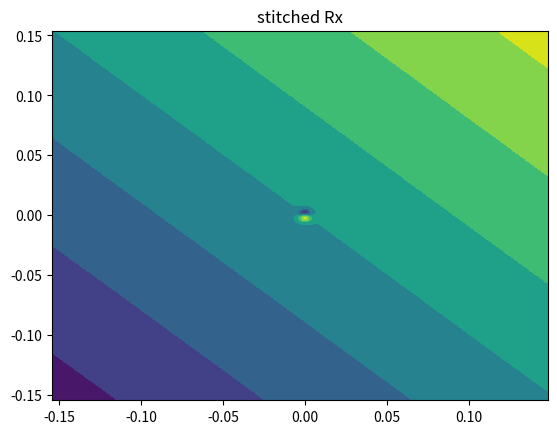
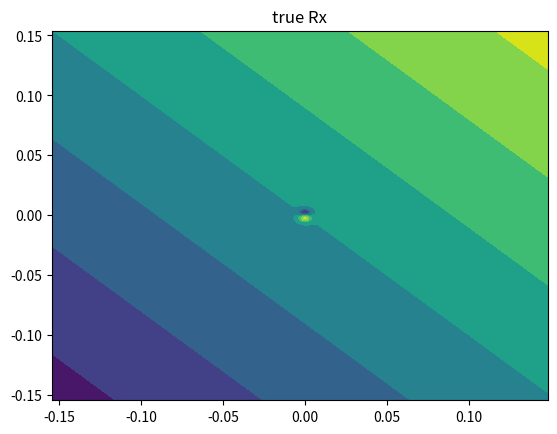
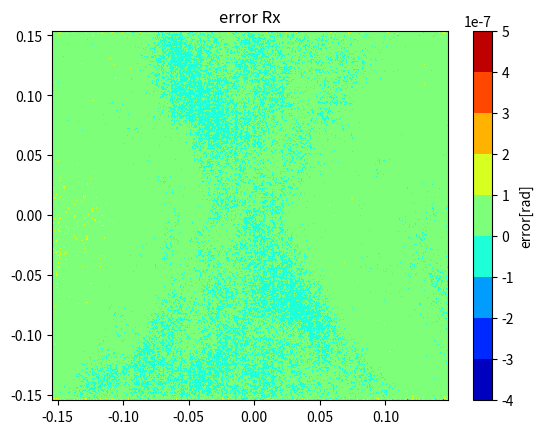
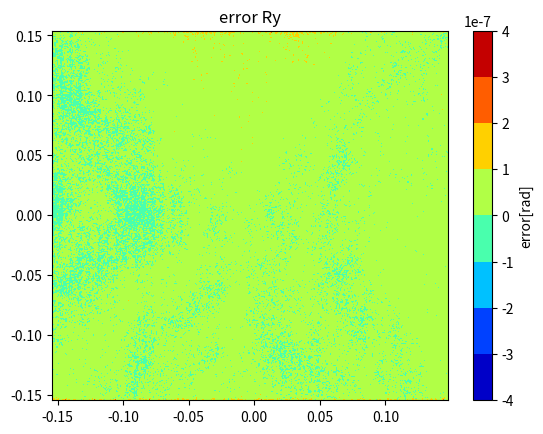
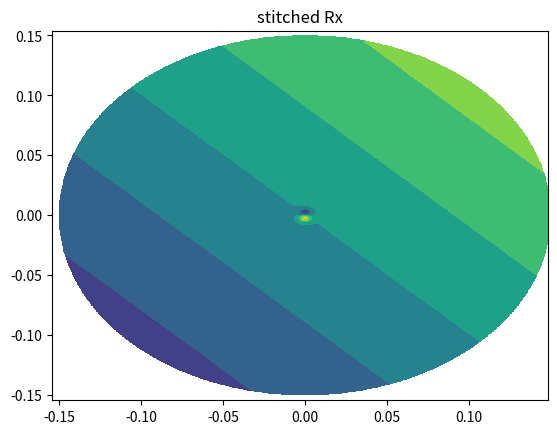
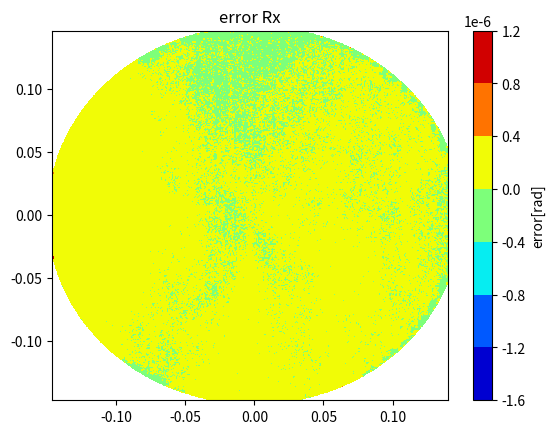
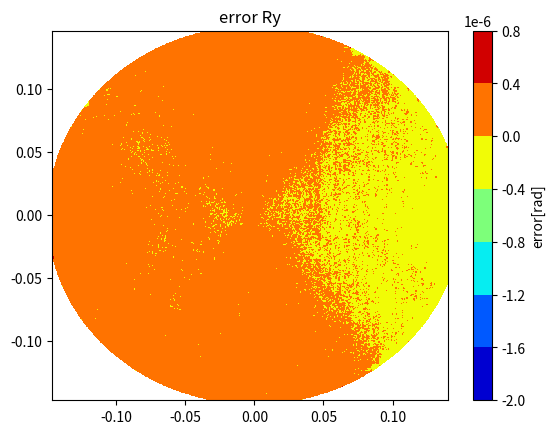

Here is the Python script that generated these plots, in order:
# -*- coding: utf-8 -*-
"""
Created on Fri May 23 10:05:00 2025

@author: crvan
"""

import numpy as np
import matplotlib.pyplot as plt
from scipy.interpolate import RectBivariateSpline,SmoothBivariateSpline
import traceback
import sys


pitch = 0.5e-3 
size_im = [18, 18]
centerPositionCamera = [9*pitch, 9*pitch]

def initArrays(Nx,Ny, dx,dy, x0, y0):
    global x_pos,y_pos, N_av, tilts_av
    N_ax = int(np.floor((Nx-1)*dx/pitch))+size_im[1]
    N_ay = int(np.floor((Ny-1)*dy/pitch))+size_im[0]
    y_pos, x_pos = np.mgrid[0:N_ay,0:N_ax]*pitch
    x_pos += x0- centerPositionCamera[0]
    y_pos += y0- centerPositionCamera[1]
    N_av = np.ones((N_ay,N_ax),float)*np.nan
    tilts_av = np.ones((N_ay,N_ax,2),float)*np.nan


def stitch(tiltMeasurement, xyStage):
    # tiltMeasurement: array of size_Im[0], size_Im[1], 2
    # xyStage: list or array of size 2.
    global  N_av, tilts_av
    try:
        #create position arrays
        y0,x0 = np.mgrid[0:tiltMeasurement.shape[0], 0:tiltMeasurement.shape[1]]*pitch
        y0+= xyStage[1]-centerPositionCamera[1]
        x0+= xyStage[0]-centerPositionCamera[0]
    
        # find matching indices in y_pos, x_pos.
        sIy =len(np.where(np.round(y_pos[:,0],4)<np.round(y0[:,0].min(),4))[0]) 
        eIy = len(np.where(np.round(y0[:,0].max(),4)>=np.round(y_pos[:,0],4))[0])
        sIx = len(np.where(np.round(x_pos[0,:],4)<np.round(x0[0,:].min(),4))[0])
        eIx = len(np.where(np.round(x0[0,:].max(),4)>=np.round(x_pos[0,:],4))[0])
    
        
        

           
        # if nan values at edge use non regular grid interpolation.
        valid = np.logical_not(np.isnan(tiltMeasurement[:,:,0].flatten()))

        if valid.sum() ==valid.shape[0]:
            # no nans.
            fint_Rx = RectBivariateSpline(y0[:,0],x0[0,:],tiltMeasurement[:,:,0], kx=3, ky=3)
            fint_Ry = RectBivariateSpline(y0[:,0],x0[0,:],tiltMeasurement[:,:,1], kx=3, ky=3)
        else:
            # cannot put kx,ky higher than 1 for this interpolation.
            fint_Rx = SmoothBivariateSpline(y0.flatten()[valid],x0.flatten()[valid],tiltMeasurement[:,:,0].flatten()[valid], kx=1, ky=1)
            fint_Ry = SmoothBivariateSpline(y0.flatten()[valid],x0.flatten()[valid],tiltMeasurement[:,:,1].flatten()[valid], kx=1, ky=1)
        
        
        

        
        # interpolate         
        Rx_int = fint_Rx(y_pos[sIy:eIy,0],x_pos[0,sIx:eIx])
        Ry_int = fint_Ry(y_pos[sIy:eIy,0],x_pos[0,sIx:eIx])
        
        # find overlapping sections where N_av >=1.
        bool1 = N_av[sIy:eIy,sIx:eIx].flatten()>=1
        if bool1.sum() == 0:
            Rx_av = Rx_int.flatten().mean() 
            Ry_av = Ry_int.flatten().mean()
        else:
            # calculate average of difference between overlapping points.
            Rx_av = Rx_int.flatten()[bool1].mean() - tilts_av[sIy:eIy,sIx:eIx,0].flatten()[bool1].mean()
            Ry_av = Ry_int.flatten()[bool1].mean() - tilts_av[sIy:eIy,sIx:eIx,1].flatten()[bool1].mean()        
        # subtract average difference
        Rx_int-=Rx_av
        Ry_int-=Ry_av
        
        
        # mask_nans. find all points <0.5*pitch from nans and disregard interpolated point.
        mask = np.ones(Rx_int.shape, int)
        xnan = x0.flatten()[np.logical_not(valid)]
        ynan = y0.flatten()[np.logical_not(valid)]
        if len(xnan)>0:
            for i,y in enumerate(y_pos[sIy:sIy+mask.shape[0],0]):
                for j,x in enumerate(x_pos[0,sIx:sIx+mask.shape[1]]):
                    if np.min((x-xnan)**2+(y-ynan)**2)<(0.5*pitch)**2:
                        mask[i,j]=0
        
        Npoints = np.nansum((N_av[sIy:sIy+mask.shape[0],sIx:sIx+mask.shape[1]],mask),axis=0)
        # to prevent zero division set 0 to Nan.
        Npoints[Npoints==0] = np.nan
        
        tilts_av[sIy:eIy,sIx:eIx,0] = np.nansum([tilts_av[sIy:eIy,sIx:eIx,0]*N_av[sIy:eIy,sIx:eIx], mask*Rx_int],axis=0)/Npoints
        tilts_av[sIy:eIy,sIx:eIx,1] = np.nansum([tilts_av[sIy:eIy,sIx:eIx,1]*N_av[sIy:eIy,sIx:eIx], mask*Ry_int],axis=0)/Npoints
        
        N_av[sIy:sIy+mask.shape[0],sIx:sIx+mask.shape[1]] =Npoints
            
            
    except:
        traceback.print_exc(file = sys.stdout)
        
    
    return 
        
    
    
    









# used for simulation.
def GaussTilts(x,y,mux,muy, sigma,A):
    Rx = -(y-muy)/sigma**2*A*np.exp(-0.5*((x-mux)**2+(y-muy)**2)/sigma**2)
    Ry = (x-mux)/sigma**2*A*np.exp(-0.5*((x-mux)**2+(y-muy)**2)/sigma**2)    
    
    return Rx,Ry



def simulate_300mmSquare():

    dy = 0.6e-3
    dx = 7e-3
    sx = 9e-3
    sy = 9e-3
    sigmaN = 1e-7 # rad
    # gauss
    sigmaG = 6e-3/2.35
    muG = [0, 0]
    A = 200e-9
    # linear function
    alpha = 50e-6/300e-3 # rad/m
    
    y0,x0 = np.mgrid[0:sy:pitch, 0:sx:pitch]
    
    x_s0 = -150e-3
    y_s0 = -150e-3
    
    Nx = int(300e-3/dx)+1
    Ny = int(300e-3/dy)+1
    
    initArrays(Nx, Ny, dx, dy, x_s0, y_s0)
    
    
    
    zn1 = np.zeros((y0.shape[0], x0.shape[1], 2),float)
    stage_x = np.arange(Nx)*dx + x_s0
    stage_y = np.arange(Ny)*dy + y_s0
    # start stitching from the center where there is overlap.
    stage_x = np.hstack((stage_x[Nx//2:],stage_x[:Nx//2][::-1]))
    stage_y = np.hstack((stage_y[Ny//2:],stage_y[:Ny//2][::-1]))
    
    zn1 = np.zeros((y0.shape[0], x0.shape[1], 2),float)
    for j,x_s in enumerate(stage_x):
        x1 = x0+ x_s-centerPositionCamera[0]
        
        for i,y_s in enumerate(stage_y):
            y1=y0+y_s-centerPositionCamera[1]
  
            
            #bool1 = (x1**2+y1**2)>150e-3**2
            
            Rx,Ry = GaussTilts(x1,y1, muG[0],muG[1],sigmaG,A)
            
            zn1[:,:,0] = np.random.randn(y0.shape[0], y0.shape[1])*sigmaN + Rx + alpha*y1 + alpha*x1
            zn1[:,:,1] = np.random.randn(y0.shape[0], y0.shape[1])*sigmaN + Ry + alpha*y1 + alpha*x1
            #zn1[bool1] = np.nan
        
        
            stitch(zn1, [x_s,y_s])
    
    
    
    
    plt.figure(1)
    plt.title("stitched Rx")
    plt.contourf(x_pos, y_pos, tilts_av[:,:,0])
    plt.figure(2)
    plt.title("true Rx")
    
    
    
    Rx,Ry = GaussTilts(x_pos, y_pos, muG[0], muG[1], sigmaG, A)
    plt.contourf(x_pos, y_pos,Rx + alpha*y_pos+alpha*x_pos)
    error_Rx = tilts_av[:,:,0]-Rx - alpha*y_pos-alpha*x_pos
    error_Ry = tilts_av[:,:,1]-Ry - alpha*y_pos-alpha*x_pos
    
    
    fig3 = plt.figure(3)
    ax = plt.gca()
    plt.title("error Rx")
    Ne = 0
    CS = plt.contourf(x_pos[Ne:x_pos.shape[0]-Ne,Ne:x_pos.shape[1]-Ne], y_pos[Ne:y_pos.shape[0]-Ne,Ne:y_pos.shape[1]-Ne],\
                      error_Rx[Ne:error_Rx.shape[0]-Ne,Ne:error_Rx.shape[1]-Ne]-np.nanmean(error_Rx[Ne:error_Rx.shape[0]-Ne,Ne:error_Rx.shape[1]-Ne]),cmap = plt.cm.jet)
    
    cbar = fig3.colorbar(CS)
    cbar.ax.set_ylabel('error[rad]')
    
    fig4 = plt.figure(4)
    ax = plt.gca()
    plt.title("error Ry")
    CS = plt.contourf(x_pos[Ne:x_pos.shape[0]-Ne,Ne:x_pos.shape[1]-Ne], y_pos[Ne:y_pos.shape[0]-Ne,Ne:y_pos.shape[1]-Ne],\
                      error_Ry[Ne:error_Ry.shape[0]-Ne,Ne:error_Ry.shape[1]-Ne]-np.nanmean(error_Ry[Ne:error_Ry.shape[0]-Ne,Ne:error_Ry.shape[1]-Ne]),cmap = plt.cm.jet)

    
    cbar = fig4.colorbar(CS)
    cbar.ax.set_ylabel('error[rad]')
    
    plt.show()


def simulate_300mm_wafer():
    dy = 0.6e-3
    dx = 7e-3
    sx = 9e-3
    sy = 9e-3
    sigmaN = 1e-7 # rad
    # gauss
    sigmaG = 6e-3/2.35
    muG = [0, 0]
    A = 200e-9
    # linear function
    alpha = 50e-6/300e-3 # rad/m
    
    y0,x0 = np.mgrid[0:sy:pitch, 0:sx:pitch]
    
    x_s0 = -150e-3
    y_s0 = -150e-3
    
    Nx = int(300e-3/dx)+1
    Ny = int(300e-3/dy)+1
    
    initArrays(Nx, Ny, dx, dy, x_s0, y_s0)
    
    
    stage_x = np.arange(Nx)*dx + x_s0
    stage_y = np.arange(Ny)*dy + y_s0
    # start stitching from the center where there is overlap.
    stage_x = np.hstack((stage_x[Nx//2:],stage_x[:Nx//2][::-1]))
    stage_y = np.hstack((stage_y[Ny//2:],stage_y[:Ny//2][::-1]))
    
    zn1 = np.zeros((y0.shape[0], x0.shape[1], 2),float)
    for j,x_s in enumerate(stage_x):
        x1 = x0+ x_s-centerPositionCamera[0]
        
        for i,y_s in enumerate(stage_y):
            y1=y0+y_s-centerPositionCamera[1]
            
            bool1 = (x1**2+y1**2)>150e-3**2
            
            Rx,Ry = GaussTilts(x1,y1, muG[0],muG[1],sigmaG,A)
            
            zn1[:,:,0] = np.random.randn(y0.shape[0], y0.shape[1])*sigmaN + Rx + alpha*y1 + alpha*x1
            zn1[:,:,1] = np.random.randn(y0.shape[0], y0.shape[1])*sigmaN + Ry + alpha*y1 + alpha*x1
            zn1[bool1] = np.nan
        
        
            stitch(zn1, [x_s,y_s])
    
    
    
    
    plt.figure(1)
    plt.title("stitched Rx")
    plt.contourf(x_pos, y_pos, tilts_av[:,:,0])
    plt.figure(2)
    plt.title("true Rx")
    
    
    
    Rx,Ry = GaussTilts(x_pos, y_pos, muG[0], muG[1], sigmaG, A)
    plt.contourf(x_pos, y_pos,Rx + alpha*y_pos+alpha*x_pos)
    error_Rx = tilts_av[:,:,0]-Rx - alpha*y_pos-alpha*x_pos
    error_Ry = tilts_av[:,:,1]-Ry - alpha*y_pos-alpha*x_pos
    
    
    fig3 = plt.figure(3)
    ax = plt.gca()
    plt.title("error Rx")
    Ne = 15
    CS = plt.contourf(x_pos[Ne:-Ne,Ne:-Ne], y_pos[Ne:-Ne,Ne:-Ne],\
                      error_Rx[Ne:-Ne,Ne:-Ne]-np.nanmean(error_Rx[Ne:-Ne,Ne:-Ne]),cmap = plt.cm.jet)
    
    cbar = fig3.colorbar(CS)
    cbar.ax.set_ylabel('error[rad]')
    
    fig4 = plt.figure(4)
    ax = plt.gca()
    plt.title("error Ry")
    CS = plt.contourf(x_pos[Ne:-Ne,Ne:-Ne], y_pos[Ne:-Ne,Ne:-Ne],\
                      error_Ry[Ne:-Ne,Ne:-Ne]-np.nanmean(error_Ry[Ne:-Ne,Ne:-Ne]), cmap = plt.cm.jet)
    
    cbar = fig4.colorbar(CS)
    cbar.ax.set_ylabel('error[rad]')
    
    plt.show()


if __name__ == "__main__":
    
    simulate_300mmSquare()
    plt.close('all')
    simulate_300mm_wafer()
